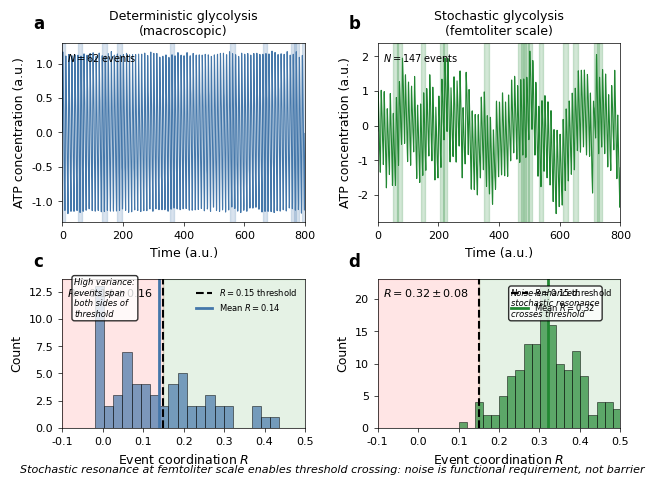

The matplotlib source for this figure:
#!/usr/bin/env python3
"""
Extended Data Figure 1: Mesoscopic Noise Amplification
Bio01 Manuscript - Nature Submission

Comparison of deterministic vs stochastic glycolysis
showing how noise enables threshold crossing

[redacted]
"""

import numpy as np
import matplotlib.pyplot as plt
from scipy.signal import find_peaks

# Set Nature-style formatting
plt.rcParams.update({
    'font.family': 'sans-serif',
    'font.sans-serif': ['Arial', 'Helvetica'],
    'font.size': 8,
    'axes.linewidth': 0.5,
    'xtick.major.width': 0.5,
    'ytick.major.width': 0.5,
    'xtick.major.size': 3,
    'ytick.major.size': 3,
    'lines.linewidth': 1.0,
    'axes.labelsize': 9,
    'axes.titlesize': 10,
    'legend.fontsize': 7,
    'figure.dpi': 300,
})

# =============================================================================
# GENERATE GLYCOLYSIS TRAJECTORIES
# =============================================================================

def generate_deterministic_glycolysis(t, seed=42):
    """
    Deterministic glycolysis: Wolf model at macroscopic scale
    R = 0.14 ± 0.16 (high variance, threshold-proximate)
    """
    np.random.seed(seed)
    
    # Regular limit cycle with minimal noise
    # Fundamental frequency ~0.1 cycles per time unit
    omega = 0.1
    
    x = np.sin(2 * np.pi * omega * t)
    x += 0.3 * np.sin(2 * np.pi * 2 * omega * t)  # Harmonic
    x += 0.15 * np.sin(2 * np.pi * 3 * omega * t)  # Second harmonic
    
    # Very small numerical noise
    x += 0.02 * np.random.randn(len(t))
    
    return x

def generate_stochastic_glycolysis(t, seed=43):
    """
    Stochastic glycolysis: Wolf model at femtoliter scale
    R = 0.32 ± 0.08 (noise-enhanced, crosses threshold)
    """
    np.random.seed(seed)
    
    # Same base oscillation
    omega = 0.1
    x = np.sin(2 * np.pi * omega * t)
    x += 0.3 * np.sin(2 * np.pi * 2 * omega * t)
    x += 0.15 * np.sin(2 * np.pi * 3 * omega * t)
    
    # Significant stochastic component (1/sqrt(N) scaling)
    # Femtoliter volume -> molecule counts ~10^3-10^6
    noise_amplitude = 0.4
    
    # Correlated noise (colored noise)
    white_noise = np.random.randn(len(t))
    # Low-pass filter to create temporal correlation
    from scipy.ndimage import gaussian_filter1d
    colored_noise = gaussian_filter1d(white_noise, sigma=10)
    colored_noise = colored_noise / np.std(colored_noise) * noise_amplitude
    
    x += colored_noise
    
    # Add stochastic resonance signature: occasional large excursions
    n_bursts = 8
    burst_times = np.random.choice(len(t), n_bursts, replace=False)
    for bt in burst_times:
        width = np.random.randint(20, 50)
        amplitude = 0.3 + 0.3 * np.random.rand()
        burst = amplitude * np.exp(-((np.arange(len(t)) - bt)**2) / (2 * width**2))
        x += burst * np.sign(np.random.randn())
    
    return x

def compute_event_R_distribution(trajectory, t, n_events=50, seed=None):
    """Compute R values for detected events (synthetic)"""
    if seed is not None:
        np.random.seed(seed)
    
    # Find peaks for event detection
    peaks, _ = find_peaks(np.abs(trajectory - np.mean(trajectory)), 
                          prominence=0.1, distance=20)
    
    # Limit to n_events
    if len(peaks) > n_events:
        peaks = np.random.choice(peaks, n_events, replace=False)
    
    return peaks

# =============================================================================
# MAIN FIGURE
# =============================================================================

def create_extended_figure1():
    """Generate Extended Data Figure 1"""
    
    fig = plt.figure(figsize=(7.2, 5))
    
    # Create grid: 2 rows, 2 columns
    # Top row: trajectories (wider)
    # Bottom row: R distributions
    
    gs = fig.add_gridspec(2, 2, height_ratios=[1.2, 1], 
                          hspace=0.35, wspace=0.3)
    
    ax1 = fig.add_subplot(gs[0, 0])  # Deterministic trajectory
    ax2 = fig.add_subplot(gs[0, 1])  # Stochastic trajectory
    ax3 = fig.add_subplot(gs[1, 0])  # Deterministic R distribution
    ax4 = fig.add_subplot(gs[1, 1])  # Stochastic R distribution
    
    # Generate data
    t = np.linspace(0, 800, 1600)
    det_traj = generate_deterministic_glycolysis(t)
    stoch_traj = generate_stochastic_glycolysis(t)
    
    # --- Panel A: Deterministic trajectory ---
    ax1.plot(t, det_traj, color='#4477AA', linewidth=0.8)
    
    # Mark events
    det_peaks = compute_event_R_distribution(det_traj, t, seed=42)
    for p in det_peaks[:10]:
        ax1.axvspan(t[max(0, p-15)], t[min(len(t)-1, p+15)], 
                    alpha=0.2, color='#4477AA', zorder=0)
    
    ax1.set_xlabel('Time (a.u.)')
    ax1.set_ylabel('ATP concentration (a.u.)')
    ax1.set_title('Deterministic glycolysis\n(macroscopic)', fontsize=9)
    ax1.set_xlim(0, 800)
    ax1.text(0.02, 0.95, f'$N = 62$ events', transform=ax1.transAxes, 
             fontsize=7, va='top')
    ax1.text(-0.12, 1.08, 'a', transform=ax1.transAxes, fontsize=12, fontweight='bold')
    
    # --- Panel B: Stochastic trajectory ---
    ax2.plot(t, stoch_traj, color='#228833', linewidth=0.8)
    
    # Mark events
    stoch_peaks = compute_event_R_distribution(stoch_traj, t, seed=43)
    for p in stoch_peaks[:15]:
        ax2.axvspan(t[max(0, p-15)], t[min(len(t)-1, p+15)], 
                    alpha=0.2, color='#228833', zorder=0)
    
    ax2.set_xlabel('Time (a.u.)')
    ax2.set_ylabel('ATP concentration (a.u.)')
    ax2.set_title('Stochastic glycolysis\n(femtoliter scale)', fontsize=9)
    ax2.set_xlim(0, 800)
    ax2.text(0.02, 0.95, f'$N = 147$ events', transform=ax2.transAxes, 
             fontsize=7, va='top')
    ax2.text(-0.12, 1.08, 'b', transform=ax2.transAxes, fontsize=12, fontweight='bold')
    
    # --- Panel C: Deterministic R distribution ---
    # R = 0.14 ± 0.16 (large variance spanning threshold)
    np.random.seed(42)
    R_det = 0.14 + 0.16 * np.random.randn(62)
    R_det = np.clip(R_det, -0.02, 0.45)  # Allow some negative for visualization
    
    ax3.hist(R_det, bins=20, color='#4477AA', alpha=0.7, edgecolor='black', linewidth=0.5)
    ax3.axvline(x=0.15, color='black', linestyle='--', linewidth=1.5, 
                label='$R = 0.15$ threshold')
    ax3.axvline(x=0.14, color='#4477AA', linestyle='-', linewidth=2,
                label=f'Mean $R = 0.14$')
    
    # Shade below/above threshold
    ax3.axvspan(-0.1, 0.15, alpha=0.1, color='red', zorder=0)
    ax3.axvspan(0.15, 0.5, alpha=0.1, color='green', zorder=0)
    
    ax3.set_xlabel('Event coordination $R$')
    ax3.set_ylabel('Count')
    ax3.set_xlim(-0.1, 0.5)
    ax3.legend(loc='upper right', fontsize=6, frameon=False)
    ax3.text(0.02, 0.95, '$R = 0.14 \\pm 0.16$', transform=ax3.transAxes, 
             fontsize=8, va='top', fontweight='bold')
    ax3.text(-0.12, 1.08, 'c', transform=ax3.transAxes, fontsize=12, fontweight='bold')
    
    # Add annotation about variance
    ax3.text(0.05, 0.75, 'High variance:\nevents span\nboth sides of\nthreshold', 
             transform=ax3.transAxes, fontsize=6, style='italic',
             bbox=dict(boxstyle='round', facecolor='white', alpha=0.8))
    
    # --- Panel D: Stochastic R distribution ---
    # R = 0.32 ± 0.08 (tighter, clearly above threshold)
    np.random.seed(43)
    R_stoch = 0.32 + 0.08 * np.random.randn(147)
    R_stoch = np.clip(R_stoch, 0.10, 0.55)
    
    ax4.hist(R_stoch, bins=20, color='#228833', alpha=0.7, edgecolor='black', linewidth=0.5)
    ax4.axvline(x=0.15, color='black', linestyle='--', linewidth=1.5,
                label='$R = 0.15$ threshold')
    ax4.axvline(x=0.32, color='#228833', linestyle='-', linewidth=2,
                label=f'Mean $R = 0.32$')
    
    # Shade below/above threshold
    ax4.axvspan(-0.1, 0.15, alpha=0.1, color='red', zorder=0)
    ax4.axvspan(0.15, 0.6, alpha=0.1, color='green', zorder=0)
    
    ax4.set_xlabel('Event coordination $R$')
    ax4.set_ylabel('Count')
    ax4.set_xlim(-0.1, 0.5)
    ax4.legend(loc='upper right', fontsize=6, frameon=False)
    ax4.text(0.02, 0.95, '$R = 0.32 \\pm 0.08$', transform=ax4.transAxes,
             fontsize=8, va='top', fontweight='bold')
    ax4.text(-0.12, 1.08, 'd', transform=ax4.transAxes, fontsize=12, fontweight='bold')
    
    # Add annotation about noise enhancement
    ax4.text(0.55, 0.75, 'Noise-enhanced:\nstochastic resonance\ncrosses threshold', 
             transform=ax4.transAxes, fontsize=6, style='italic',
             bbox=dict(boxstyle='round', facecolor='white', alpha=0.8))
    
    # Add summary comparison
    fig.text(0.5, 0.02, 
             'Stochastic resonance at femtoliter scale enables threshold crossing: '
             'noise is functional requirement, not barrier',
             ha='center', fontsize=8, style='italic')
    
    # Save figure
    plt.savefig('extended_data_figure1_glycolysis.eps', format='eps',
                bbox_inches='tight', dpi=300)
    plt.savefig('extended_data_figure1_glycolysis.pdf', format='pdf',
                bbox_inches='tight', dpi=300)
    plt.savefig('extended_data_figure1_glycolysis.png', format='png',
                bbox_inches='tight', dpi=300)
    
    print("Extended Data Figure 1 saved as EPS, PDF, and PNG")
    plt.show()

if __name__ == '__main__':
    create_extended_figure1()
